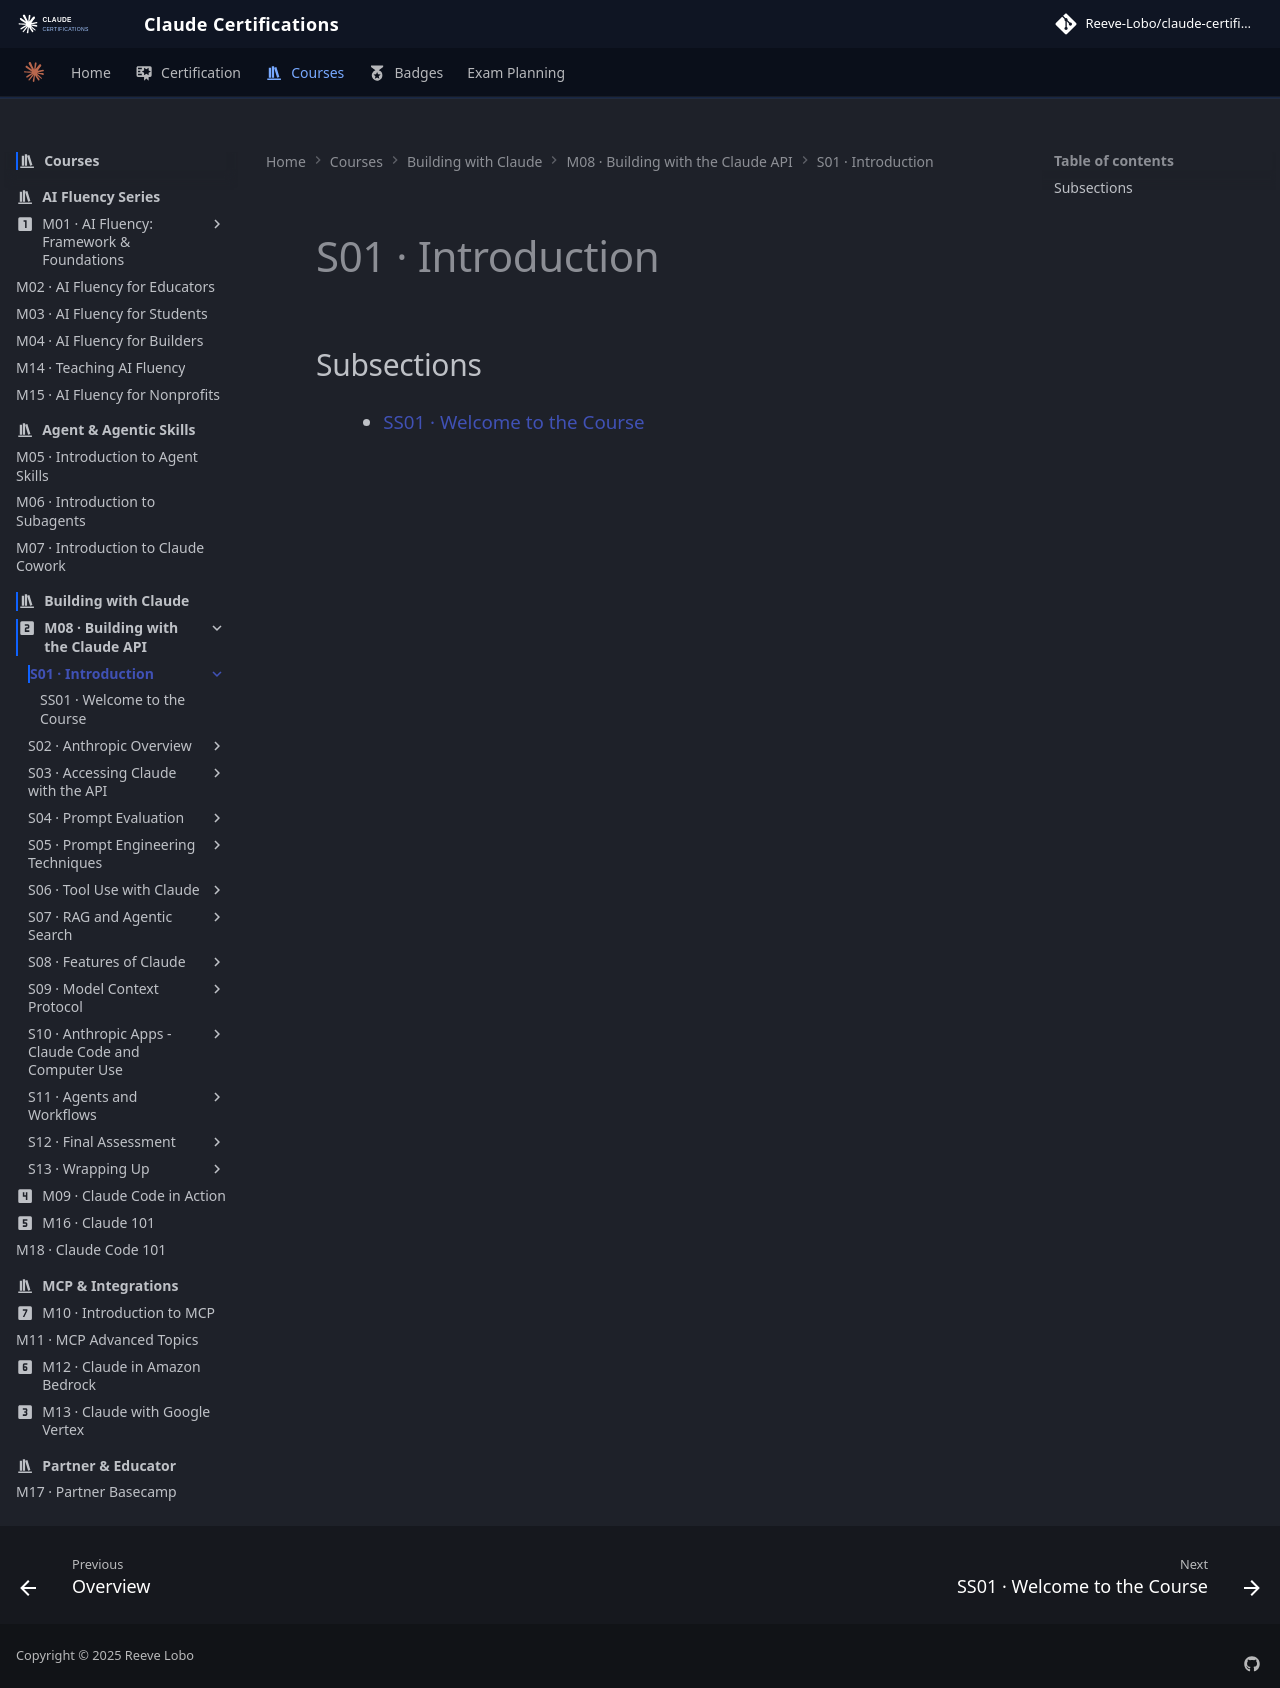

repository: reevelobo/anthropic-certified · page: modules/m08_building_with_the_claude_api/s01_introduction/index.html · generator: mkdocs

# S01 · Introduction

## Subsections

- [SS01 · Welcome to the Course](ss01_welcome_to_the_course/index.md)
